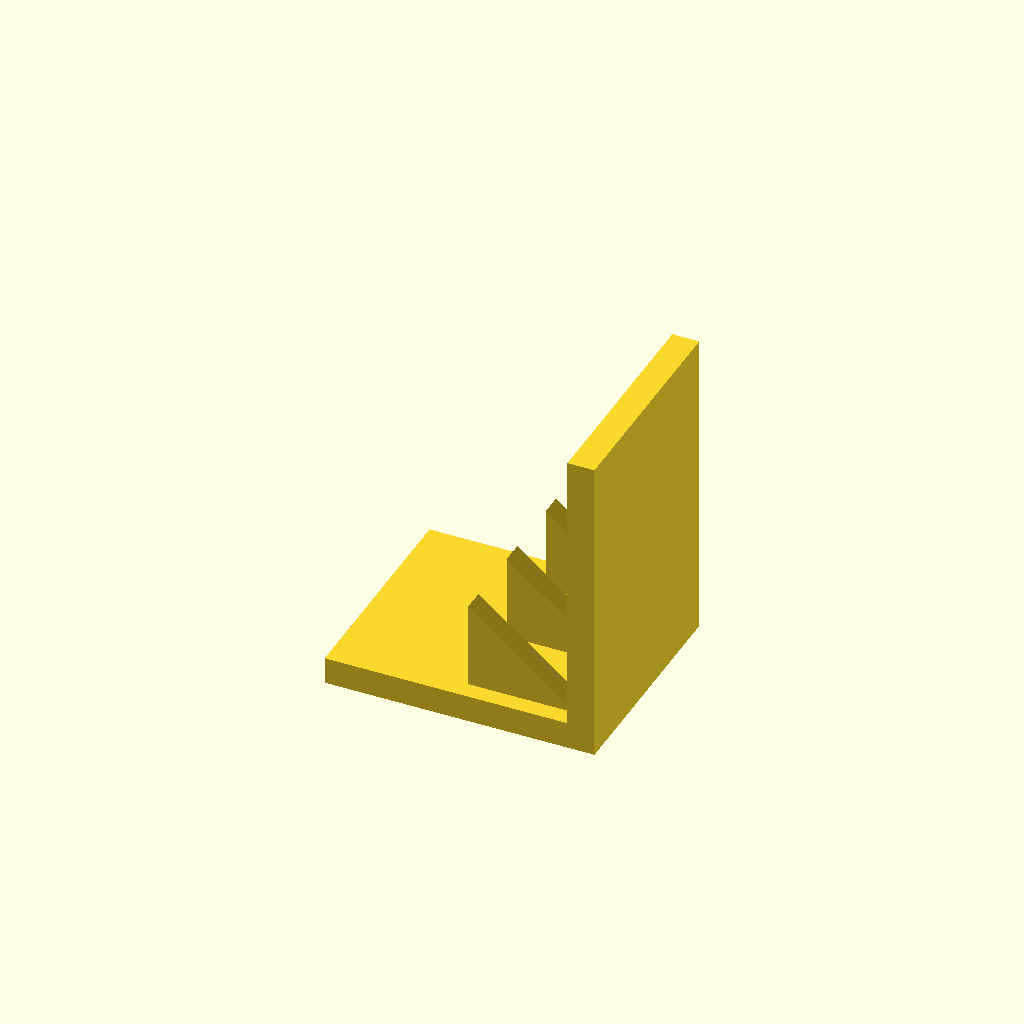
Cell 1: the model at its default parameters.
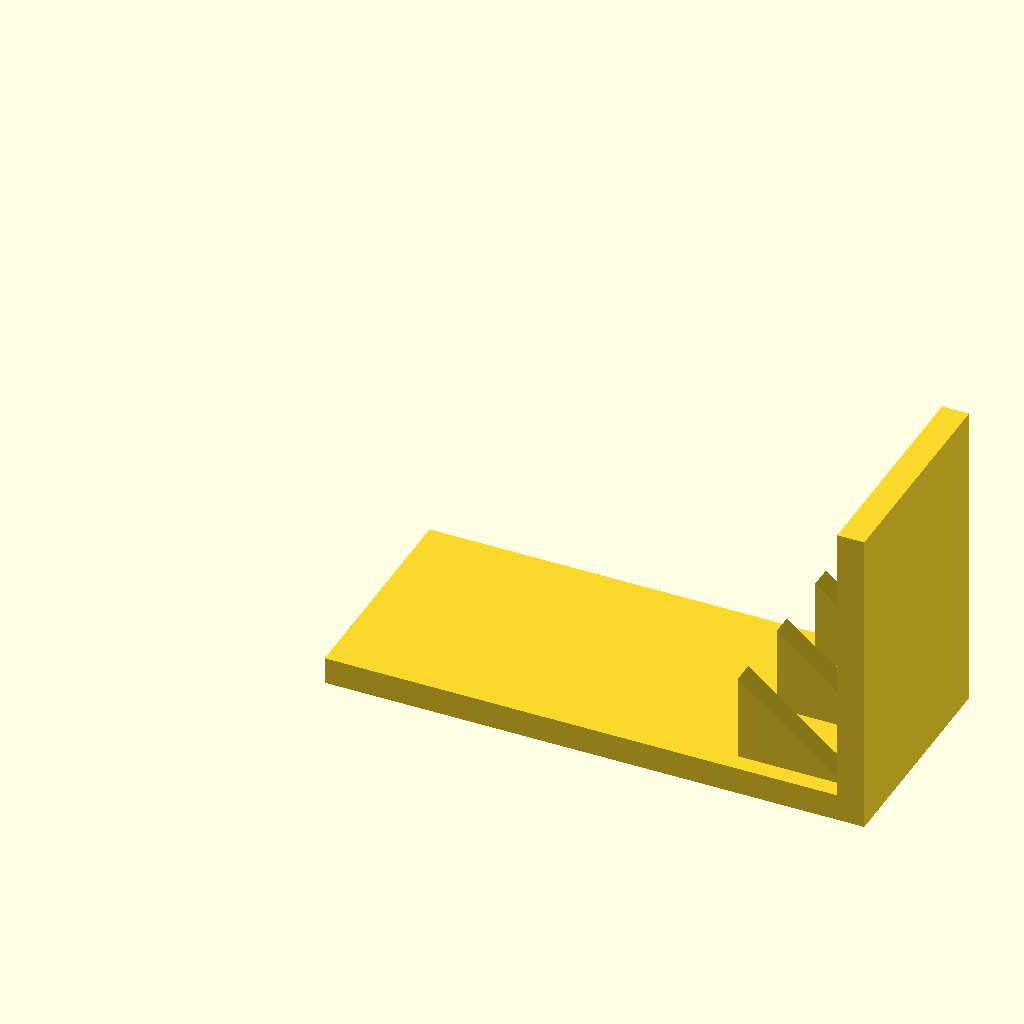
Cell 2: base_l = 120 (everything else at default).
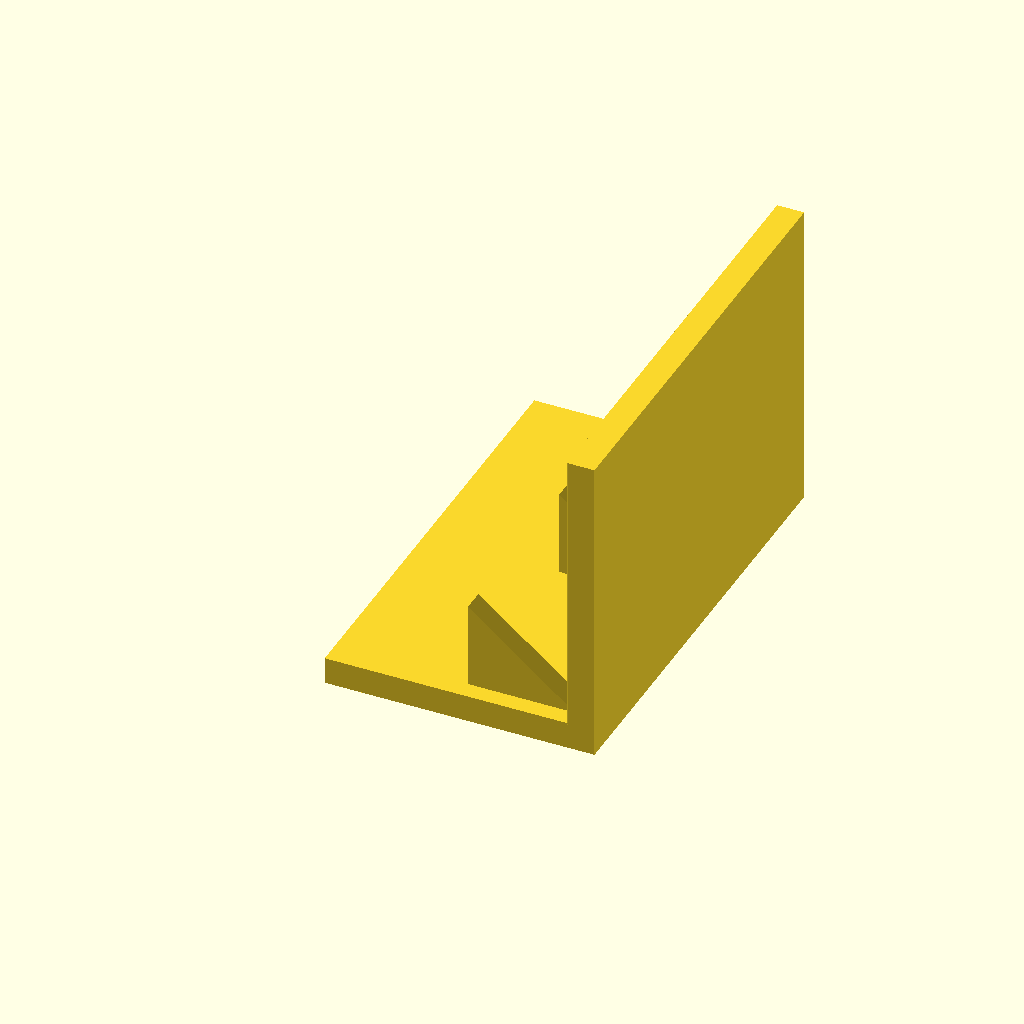
Cell 3 — base_w set to 100, the other parameters unchanged.
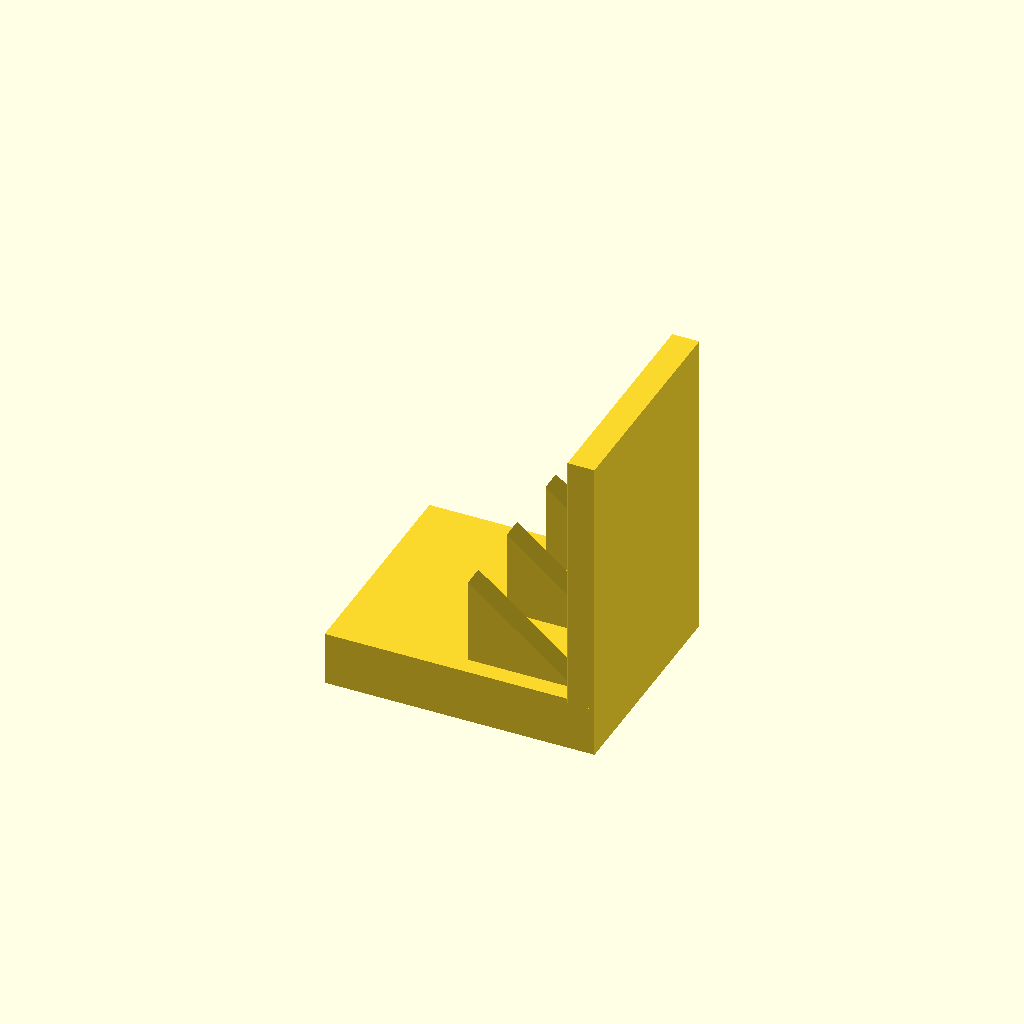
Cell 4: base_t = 12 (everything else at default).
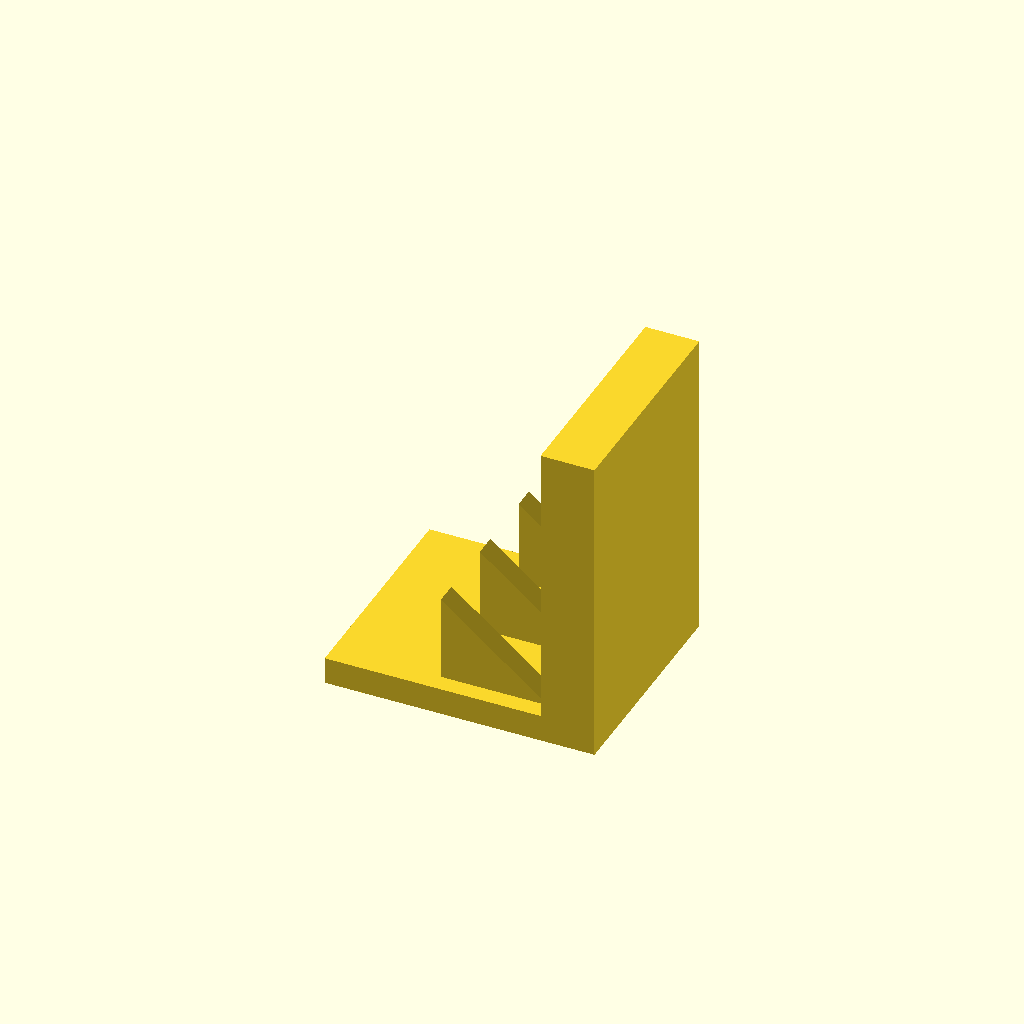
Cell 5: the same model with plate_t = 12.
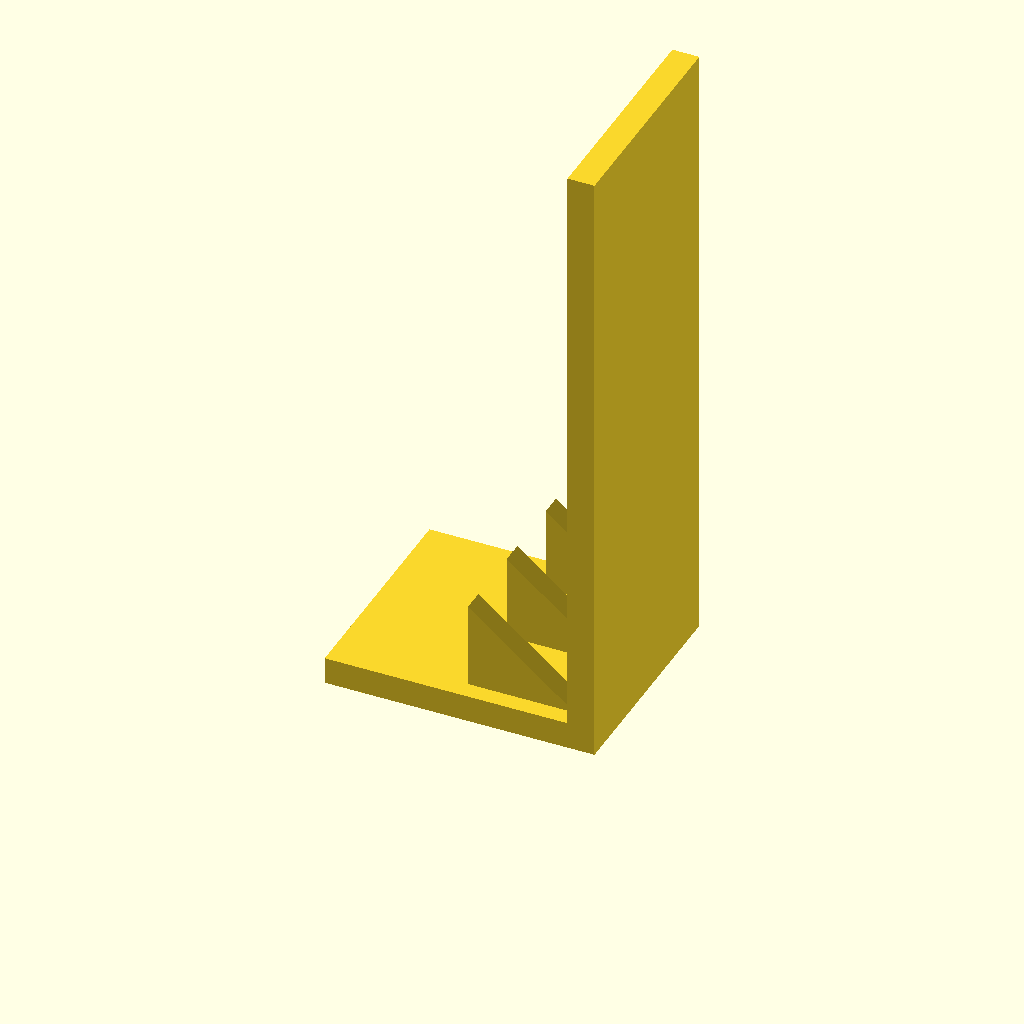
Cell 6 — plate_h set to 140, the other parameters unchanged.
One fixed orthographic camera (rotation 55°, 0°, 25°; colour scheme Cornfield) for every cell.
Source of the model, optional_data/data/solid3/ribbracket/part_0012.scad:
$fn = 32;

// ----------------------------------------------------------------------
// Rib bracket: 3-gusset L bracket
// ----------------------------------------------------------------------

// --- parameters (mm) ---
base_l = 60;              // foot length, X
base_w = 50;              // foot width, Y
base_t = 6;               // foot thickness
plate_t = 6;              // upright plate thickness
plate_h = 70;             // overall height
gus_l = 24;               // gusset leg along the foot
gus_h = 20;               // gusset height
gus_t = 5;                // gusset thickness
gus_edge = 4;             // gusset margin from the foot edge
n_gus = 3;                // gusset count

gus_pitch = (base_w - 2 * gus_edge - gus_t) / (n_gus - 1);  // gusset pitch

union() {
  cube([base_l, base_w, base_t]);
  translate([base_l - plate_t, 0, base_t - 1])
    cube([plate_t, base_w, plate_h - base_t + 1]);
  for (i = [0 : n_gus - 1])
    translate([base_l - plate_t - gus_l, gus_edge + i * gus_pitch, base_t - 1])
      rotate([-90, 0, 0])
        linear_extrude(height = gus_t)
          polygon(points = [[0, 0], [gus_l + 1, 0], [0, -gus_h]]);
}
Customizer parameters (derived from the source; name, type, default, range or options):
base_l: number, default 60
base_w: number, default 50
base_t: number, default 6
plate_t: number, default 6
plate_h: number, default 70
gus_l: number, default 24
gus_h: number, default 20
gus_t: number, default 5
gus_edge: number, default 4
n_gus: number, default 3
